pico-8 play session: no input (idle)

[t = 1 s] idle ~1s (no d-pad/buttons)
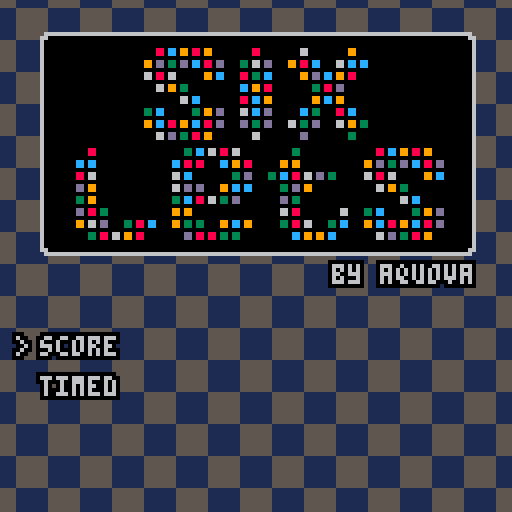
[t = 4 s] idle ~4s (no d-pad/buttons)
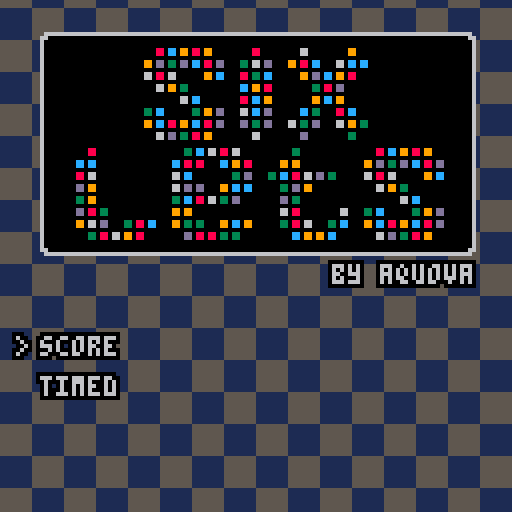
[t = 8 s] idle ~8s (no d-pad/buttons)
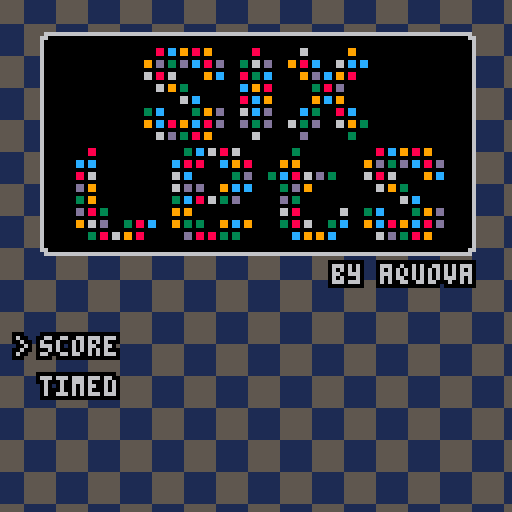

pico-8 cartridge
version 23
__lua__
-- sixlets
-- @aquova

-- constants
screen=128
fps=30
board_margin=16
board_tab=10
board_size=(screen-2*board_margin)/8
pts_digits=10
timed_len=180 -- in sec
max_score=0xffff

modes={
	score=1,
	timed=2
}

diffs={
	easy=1,
	med=2,
	hard=3
}

function _init()
	cartdata("aquova_sixlets_1")
	reset()
end

function _update()
	_upd()
end

function _draw()
	draw_bg()
	draw_modes()
	_drw()
end

function reset()
	_upd=update_title
	_drw=draw_title
	t_cursor=0
	t_state=title_states.mode

	game_mode=nil
	game_diff=nil

	g_cursor={x=0,y=0}
	high_scores=load_hs()
end

function init_game()
	if game_diff==diffs.easy then
		match_min=3
		num_colors=5
	elseif game_diff==diffs.med then
		match_min=4
		num_colors=5
	elseif game_diff==diffs.hard then
		match_min=4
		num_colors=6
	else
		assert(false,"invalid difficulty")
	end

	-- it's unlikely we'll have an
	-- invalid generation, but we
	-- should check
	repeat
		grid=populate_grid()
	until not is_gameover()

	pts=0
	time_goal=timed_len
	floating={}
	start_time=0
	shake=0
end

function update_game()
	if game_mode==modes.timed then
		time_goal=max(time_goal-1/fps,0)
		pts+=(1/fps)
		if is_timeover() then
			gameover()
		end
	end

	game_input()
	update_floating()

	if btnp(❎) then
		local grid_changed=on_click()
		if grid_changed then
			fall_tiles()
			if is_gameover() then
				gameover()
			end
		end
	end
end

function draw_game()
	draw_board()
	draw_tiles()

	if game_mode==modes.score then
		print_points()
	elseif game_mode==modes.timed then
		print_time()
	else
		assert(false,"invalid game mode")
	end

	for f in all(floating) do
		f:draw()
	end
	highlight_tile()
	screen_shake()
end

function game_input()
	if btnp(⬅️) then
		g_cursor.x=(g_cursor.x-1)%board_size
		sfx(0)
	elseif btnp(➡️) then
		g_cursor.x=(g_cursor.x+1)%board_size
		sfx(0)
	end

	if btnp(⬆️) then
		g_cursor.y=(g_cursor.y-1)%board_size
		sfx(0)
	elseif btnp(⬇️) then
		g_cursor.y=(g_cursor.y+1)%board_size
		sfx(0)
	end
end
-->8
-- drawing

function draw_bg()
	cls(5)
	local x_offset=(15*t())%16
	--local x_offset=5*cos(0.5*t())
	local y_offset=3*sin(0.5*t())
	for x=x_offset-16,screen,16 do
		for y=y_offset-8,screen,16 do
			rectfill(x,y,x+7,y+7,1)
		end
	end

	for x=x_offset-8,screen,16 do
		for y=y_offset,screen,16 do
			rectfill(x,y,x+7,y+7,1)
		end
	end
end

function draw_modes()
	local y=screen-10
	if game_mode~=nil then
		printb(mode_txt[game_mode],board_margin,y,6,0)
	end

	if game_diff~=nil then
		local dt=diff_txt[game_diff]
		local x=rtext(dt,board_margin)
		printb(dt,x,y,6,0)
	end
end

function draw_board()
	local x1,y1=board_margin,board_margin
	local x2=screen-board_margin-1
	local y2=screen-board_margin-1
	rectfill(screen/2-1,y1-board_tab-1,x2+1,y2+1,6)
	rectfill(x1-1,y1-1,screen/2+1,y2+1,6)
	rectfill(screen/2,y1-board_tab,x2,y2,0)
	rectfill(x1,y1,screen/2,y2,0)
end

function draw_tiles()
	for x=1,board_size do
		for y=1,board_size do
			local sprt=grid[x][y]
			spr(
				sprt,
				board_margin+8*(x-1),
				board_margin+8*(y-1)
			)
		end
	end
end

function highlight_tile()
	local cx,cy=get_cursor_cel()
	rect(cx,cy,cx+7,cy+7,7)
end

function print_points()
	local pts_t=""..pts
	local pts_len=#pts_t
	for i=0,pts_digits-pts_len do
		pts_t="0"..pts_t
	end
	print(pts_t,screen/2+3,board_margin-board_tab+3,7)
end

function print_time()
	local time_t=format_t(time_goal)
	local x=rtext(time_t,board_margin+2)
	print(time_t,x,board_margin-board_tab+3,7)
end
-->8
-- gameplay

function rnd_tile()
	return ceil(rnd(num_colors))
end

function populate_grid()
	local g={}

	for x=0,board_size-1 do
		local row={}
		for y=0,board_size-1 do
			local c=rnd_tile()
			add(row,c)
		end
		add(g,row)
	end

	return g
end

function on_click()
	local cx,cy=get_cursor_cel()
	local gx=(cx-board_margin)/8+1
	local gy=(cy-board_margin)/8+1
	local curr=grid[gx][gy]
	if curr==0 then return false end
	local grid_copy=deep_2d_copy(grid)
	local cnt=flood_fill(grid_copy,gx,gy,curr)

	if cnt>=match_min then
		grid=grid_copy
		calc_bonus(cnt)
		sfx(2)
		return true
	end
end

function fall_tiles()
	for x=1,board_size do
		local empty={}
		for y=board_size,1,-1 do
			if grid[x][y]==0 then
				-- remove tile
				add(empty,y)
				explosion(board_margin+8*(x-1)+4,board_margin+8*(y-1)+4)
			elseif #empty~=0 then
				-- move tile down
				local y2=empty[1]
				grid[x][y],grid[x][y2]=grid[x][y2],grid[x][y]
				del(empty,y2)
				add(empty,y)
			end
		end
		for i in all(empty) do
			-- repopulate empty slots at top
			grid[x][i]=rnd_tile()
		end
	end
end

function calc_bonus(_cnt)
	local adj=_cnt-match_min+1
	local reward=adj*adj+1
	if game_mode==modes.score then
		pts+=reward
	elseif game_mode==modes.timed then
		time_goal+=reward
	else
		assert(false,"invalid game mode")
	end
	add(floating,make_label(reward,get_cursor_cel()))
	shake+=1
end

function is_gameover()
	local max_cnt=0
	local grid_copy=deep_2d_copy(grid)
	for x=1,board_size do
		for y=1,board_size do
			local c=grid_copy[x][y]
			if c~=0 then
				local cnt=flood_fill(grid_copy,x,y,c)
				max_cnt=max(max_cnt,cnt)
			end
		end
	end

	return max_cnt<match_min
end

function is_timeover()
	if game_mode==modes.timed and time_goal<=0 then
		return true
	end
	return false
end

function gameover()
	_upd=update_results
	_drw=draw_results
	start_time=t()
	if is_hs() then
		sfx(3)
	else
		sfx(4)
	end
	add_score(high_scores,pts)
end

function update_floating()
	for f in all(floating) do
		f:update()
		if f:should_die() then
			del(floating,f)
		end
	end
end

function update_results()
	update_floating()
	if t()-start_time>5 then
		if btnp(❎) then
			reset()
		end
	end
end

function draw_results()
	draw_game()
	local x=ctext("game over")
	printb("game over",x,screen/2,8,0)
end

-->8
-- utils

function get_cursor_cel()
	local cx=board_margin+g_cursor.x*8
	local cy=board_margin+g_cursor.y*8
	return cx,cy
end

function flood_fill(_g,_x,_y,_t)
	if _x<1 or _x>board_size then
		return 0
	elseif _y<1 or _y>board_size then
		return 0
	end

	local curr=_g[_x][_y]
	if curr~=_t then
		return 0
	end

	_g[_x][_y]=0
	local cnt=1
	cnt+=flood_fill(_g,_x-1,_y,_t)
	cnt+=flood_fill(_g,_x+1,_y,_t)
	cnt+=flood_fill(_g,_x,_y-1,_t)
	cnt+=flood_fill(_g,_x,_y+1,_t)
	return cnt
end

-- from here:https://www.lexaloffle.com/bbs/?tid=28306
function screen_shake()
	-- generate random vals between -4 and 4
	local sx=1-rnd(2)
	local sy=1-rnd(2)

	sx*=shake
	sy*=shake

	camera(sx,sy)

	shake*=0.75
	-- if shake falls below threshold, stop
	if shake<0.1 then
		shake=0
	end
end

function deep_2d_copy(_g)
	local copy={}

	for col in all(_g) do
		local row={}
		for val in all(col) do
			add(row,val)
		end
		add(copy,row)
	end

	return copy
end

function printb(_t,_x,_y,_ci,_co)
	for x=_x-1,_x+1 do
		for y=_y-1,_y+1 do
			print(_t,x,y,_co)
		end
	end

	print(_t,_x,_y,_ci)
end

function ctext(_t)
	return screen/2-2*#_t
end

function rtext(_t,_x)
	return screen-_x-4*#_t+1
end

function format_t(_t)
	local minutes=""..(_t\60)
	if #minutes==1 then
		minutes="0"..minutes
	end

	local seconds=""..flr(_t%60)
	if #seconds==1 then
		seconds="0"..seconds
	end

	return minutes..":"..seconds
end
-->8
-- effects

-- todo: learn how lua inheritance works
function make_label(_p,_x,_y)
	local l={
		text="".._p,
		age=0,
		max_age=20
	}

	l.x=_x-#l.text/2
	l.y=_y-5
	if game_mode==modes.timed then
		l.text="+"..l.text
	end

	function l:update()
		self.y-=1
		self.age+=1
	end

	function l:should_die()
		return self.age>self.max_age
	end

	function l:draw()
		printb(self.text,self.x,self.y,7,0)
	end

	return l
end

function make_particle(_x,_y)
	local p={
		x=_x,
		y=_y,
		col=rnd({8,9,3,12,13,6}),
		age=0,
		a=rnd(),
		spd=1+rnd(2),
		max_age=15+rnd(5)
	}

	p.dx=sin(p.a)*p.spd
	p.dy=cos(p.a)*p.spd

	function p:update()
		self.x+=self.dx
		self.y+=self.dy
		self.age+=1
		--gravity
		self.dy+=0.15
	end

	function p:should_die()
		return self.age>self.max_age
	end

	function p:draw()
		line(self.x,self.y,self.x+self.dx,self.y+self.dy,self.col)
	end

	return p
end

function explosion(_x,_y)
	for _=1,20 do
		local p=make_particle(_x,_y)
		add(floating,p)
	end
end
-->8
-- title screen

diff_txt={
	"easy",
	"medium",
	"hard"
}

mode_txt={
	"score",
	"timed"
}

menu_txt={
	"begin",
	"records"
}

title_states={
	mode=1,
	diff=2,
	menu=3
}

txt_tbl={
	mode_txt,
	diff_txt,
	menu_txt
}

function update_title()
	if btnp(⬆️) then
		t_cursor=(t_cursor-1)%#txt_tbl[t_state]
		sfx(0)
	elseif btnp(⬇️) then
		t_cursor=(t_cursor+1)%#txt_tbl[t_state]
		sfx(0)
	end

	if btnp(❎) then
		if t_state==title_states.mode then
			t_state=title_states.diff
			game_mode=t_cursor+1
		elseif t_state==title_states.diff then
			t_state=title_states.menu
			game_diff=t_cursor+1
		elseif t_state==title_states.menu then
			if t_cursor==0 then
				init_game()
				_upd=update_game
				_drw=draw_game
			else
				_upd=update_hs
				_drw=draw_hs
			end
		else
			assert(false,"invalid state")
		end
		t_cursor=0
		sfx(1)
	end

	if btnp(🅾️) then
		if t_state==title_states.diff then
			t_state=title_states.mode
			game_mode=nil
			t_cursor=0
			sfx(1)
		elseif t_state==title_states.menu then
			t_state=title_states.diff
			game_diff=nil
			t_cursor=0
			sfx(1)
		elseif t_state==title_states.mode then
			-- do nothing
		else
			assert(false,"invalid state")
		end
	end
end

function draw_title()
	local x=10
	local y=12
	rectfill(x,y-3,screen-x,y+50,6)
	rectfill(x+1,y-4,screen-x-1,y+51,6)

	rectfill(x+1,y-2,screen-x-1,y+49,0)
	rectfill(x+2,y-3,screen-x-2,y+50,0)
	sspr(0,16,56,24,36,y)
	sspr(0,40,96,24,19,y+25)
	local t="by aquova"
	local tx=rtext(t,x)
	printb(t,tx,y+54,6,0)

	local start_x=x
	local start_y=screen/2+20
	for s=1,t_state do
		local x=screen/3*(s-1)+start_x
		for i=0,#txt_tbl[s]-1 do
			local y=10*i+start_y
			printb(txt_tbl[s][i+1],x,y,6,0)
			if t_cursor==i and s==t_state then
				printb(">",x-6,y,6,0)
			end
		end
	end
end
-->8
-- results

default_hs={
	-- points scores
	{1000,500,250},
	{1000,500,250},
	{1000,500,250},
	-- timed scores
	{300,150,100},
	{300,150,100},
	{300,150,100},
}

function update_hs()
	if btnp(🅾️) then
		_upd=update_title
		_drw=draw_title
		sfx(0)
	end
end

function draw_hs()
	printb("high scores",ctext("high scores"),5,6,0)
	-- diff_txt
	local start_x=20
	local start_y=14
	local mode_dy=screen/2-10
	local diff_dx=screen/4
	-- print mode labels
	for i=1,#mode_txt do
		local t=mode_txt[i]
		printb(t,ctext(t),start_y+(i-1)*mode_dy,6,0)
	end

	-- print diff mode labels
	for i=0,2*#diff_txt-1 do
		local t=diff_txt[(i%#diff_txt)+1]
		local x=start_x+(i%#diff_txt)*diff_dx
		local y=start_y+(i\#diff_txt)*mode_dy+10
		printb(t,x,y,6,0)
	end

	for i=0,#default_hs-1 do
		local x=start_x+(i%#diff_txt)*diff_dx
		local y=start_y+(i\#diff_txt)*mode_dy+10
		local scores=high_scores[i+1]
		for j=1,#scores do
			local t=scores[j]
			if i>=#default_hs/2 then
				t=format_t(t)
			end
			printb(t,x,y+j*8,6,0)
		end
	end
end

function reset_hs()
	save_hs(default_hs)
	dset(0,1)
end

function save_hs(_tbl)
	local idx=1
	for scores in all(_tbl) do
		for score in all(scores) do
			dset(idx,score)
			idx+=1
		end
	end
end

function load_hs()
	local esize=4
	if dget(0)==0 then
		reset_hs()
		return default_hs
	else
		scores={}
		idx=1
		for i=1,#default_hs do
			score={}
			for j=1,#default_hs[1] do
				local s=dget(idx)
				add(score,s)
				idx+=1
			end
			add(scores,score)
		end
		return scores
	end
end

function is_hs()
	local idx=(game_mode==modes.timed) and 4 or 1
	return pts>high_scores[idx+1][1]
end

function add_score(_tbl,_score)
	local idx=(game_mode==modes.timed) and 4 or 1
	if game_diff==diffs.med then
		idx+=1
	elseif game_diff==diffs.hard then
		idx+=2
	end

	local hs_found=false
	local tmp=nil
	for i=1,#_tbl[idx] do
		local s=_tbl[idx][i]
		if _score>s and not hs_found then
			hs_found=true
			tmp=s
			_tbl[idx][i]=_score
		elseif hs_found then
			_tbl[idx][i]=tmp
			tmp=s
		end
	end

	if hs_found then
		save_hs(_tbl)
	end
end
__gfx__
00000000000000000000000000000000000000000000000000000000000000000000000000000000000000000000000000000000000000000000000000000000
000000000088ee000033bb000099aa0000cc770000ddee0000667700000000000000000000000000000000000000000000000000000000000000000000000000
00000000088888e0033333b0099999a00ccccc700ddddde006666670000000000000000000000000000000000000000000000000000000000000000000000000
000000000888888003333330099999900cccccc00dddddd006666660000000000000000000000000000000000000000000000000000000000000000000000000
0000000002888880013333300499999001ccccc002ddddd005666660000000000000000000000000000000000000000000000000000000000000000000000000
00000000022888800113333004499990011cccc0022dddd005566660000000000000000000000000000000000000000000000000000000000000000000000000
00000000002222000011110000444400001111000022220000555500000000000000000000000000000000000000000000000000000000000000000000000000
00000000000000000000000000000000000000000000000000000000000000000000000000000000000000000000000000000000000000000000000000000000
00000000000000000000000000000000000000000000000000000000000000000000000000000000000000000000000000000000000000000000000000000000
00000000000000000000000000000000000000000000000000000000000000000000000000000000000000000000000000000000000000000000000000000000
00000000000000000000000000000000000000000000000000000000000000000000000000000000000000000000000000000000000000000000000000000000
00000000000000000000000000000000000000000000000000000000000000000000000000000000000000000000000000000000000000000000000000000000
00000000000000000000000000000000000000000000000000000000000000000000000000000000000000000000000000000000000000000000000000000000
00000000000000000000000000000000000000000000000000000000000000000000000000000000000000000000000000000000000000000000000000000000
00000000000000000000000000000000000000000000000000000000000000000000000000000000000000000000000000000000000000000000000000000000
00000000000000000000000000000000000000000000000000000000000000000000000000000000000000000000000000000000000000000000000000000000
000880cc099088099000000000088000000000066000000000099000000000000000000000000000000000000000000000000000000000000000000000000000
000880cc099088099000000000088000000000066000000000099000000000000000000000000000000000000000000000000000000000000000000000000000
00000000000000000000000000000000000000000000000000000000000000000000000000000000000000000000000000000000000000000000000000000000
990dd0330dd0cc0880dd0000330660dd0000990880cc0000660cc0cc000000000000000000000000000000000000000000000000000000000000000000000000
990dd0330dd0cc0880dd0000330660dd0000990880cc0000660cc0cc000000000000000000000000000000000000000000000000000000000000000000000000
00000000000000000000000000000000000000000000000000000000000000000000000000000000000000000000000000000000000000000000000000000000
660880660000000990cc0000880330cc0000000990dd0cc099088000000000000000000000000000000000000000000000000000000000000000000000000000
660880660000000990cc0000880330cc0000000990dd0cc099088000000000000000000000000000000000000000000000000000000000000000000000000000
00000000000000000000000000000000000000000000000000000000000000000000000000000000000000000000000000000000000000000000000000000000
000660990330000000000000cc0990880000000000330880dd000000000000000000000000000000000000000000000000000000000000000000000000000000
000660990330000000000000cc0990880000000000330880dd000000000000000000000000000000000000000000000000000000000000000000000000000000
00000000000000000000000000000000000000000000000000000000000000000000000000000000000000000000000000000000000000000000000000000000
000000000660cc0000000000880cc0990000000000990cc099000000000000000000000000000000000000000000000000000000000000000000000000000000
000000000660cc0000000000880cc0990000000000990cc099000000000000000000000000000000000000000000000000000000000000000000000000000000
00000000000000000000000000000000000000000000000000000000000000000000000000000000000000000000000000000000000000000000000000000000
330cc0000000330990dd0000660cc0dd0000000cc0330000880cc000000000000000000000000000000000000000000000000000000000000000000000000000
330cc0000000330990dd0000660cc0dd0000000cc0330000880cc000000000000000000000000000000000000000000000000000000000000000000000000000
00000000000000000000000000000000000000000000000000000000000000000000000000000000000000000000000000000000000000000000000000000000
990cc0880990cc0880dd0000dd0330dd0000660330dd000066099033000000000000000000000000000000000000000000000000000000000000000000000000
990cc0880990cc0880dd0000dd0330dd0000660330dd000066099033000000000000000000000000000000000000000000000000000000000000000000000000
00000000000000000000000000000000000000000000000000000000000000000000000000000000000000000000000000000000000000000000000000000000
000660dd0330880990000000000660000000000dd000000000033000000000000000000000000000000000000000000000000000000000000000000000000000
000660dd0330880990000000000660000000000dd000000000033000000000000000000000000000000000000000000000000000000000000000000000000000
00000000000000000000000000000000000000000000000000000000000000000000000000000000000000000000000000000000000000000000000000000000
000880000000000000000000000330cc0660880660000000000000330000000000000000000880cc099088099000000000000000000000000000000000000000
000880000000000000000000000330cc0660880660000000000000330000000000000000000880cc099088099000000000000000000000000000000000000000
00000000000000000000000000000000000000000000000000000000000000000000000000000000000000000000000000000000000000000000000000000000
cc0cc0000000000000000000cc0880880000cc0990880000000990990000000000000000990dd0330dd0cc0880dd000000000000000000000000000000000000
cc0cc0000000000000000000cc0880880000cc0990880000000990990000000000000000990dd0330dd0cc0880dd000000000000000000000000000000000000
00000000000000000000000000000000000000000000000000000000000000000000000000000000000000000000000000000000000000000000000000000000
880660000000000000000000660cc0000000000330dd0000330cc0880660dd0330000000660880660000000990cc000000000000000000000000000000000000
880660000000000000000000660cc0000000000330dd0000330cc0880660dd0330000000660880660000000990cc000000000000000000000000000000000000
00000000000000000000000000000000000000000000000000000000000000000000000000000000000000000000000000000000000000000000000000000000
dd0990000000000000000000660dd0dd0000990cc0cc0000000330dd099000000000000000066099033000000000000000000000000000000000000000000000
dd0990000000000000000000660dd0dd0000990cc0cc0000000330dd099000000000000000066099033000000000000000000000000000000000000000000000
00000000000000000000000000000000000000000000000000000000000000000000000000000000000000000000000000000000000000000000000000000000
330990000000000000000000330cc0880660330dd0000000000dd0330000000000000000000000000660cc000000000000000000000000000000000000000000
330990000000000000000000330cc0880660330dd0000000000dd0330000000000000000000000000660cc000000000000000000000000000000000000000000
00000000000000000000000000000000000000000000000000000000000000000000000000000000000000000000000000000000000000000000000000000000
dd0880330000000000000000990990000000000000000000000660880000000000660000330cc0000000330990dd000000000000000000000000000000000000
dd0880330000000000000000990990000000000000000000000660880000000000660000330cc0000000330990dd000000000000000000000000000000000000
00000000000000000000000000000000000000000000000000000000000000000000000000000000000000000000000000000000000000000000000000000000
990660dd0000330880cc0000990330330000990cc0990000000330880660000330cc0000990cc0880990cc0880dd000000000000000000000000000000000000
990660dd0000330880cc0000990330330000990cc0990000000330880660000330cc0000990cc0880990cc0880dd000000000000000000000000000000000000
00000000000000000000000000000000000000000000000000000000000000000000000000000000000000000000000000000000000000000000000000000000
000330880660990880000000000dd0880880330330000000000000cc0990990cc0000000000660dd033088099000000000000000000000000000000000000000
000330880660990880000000000dd0880880330330000000000000cc0990990cc0000000000660dd033088099000000000000000000000000000000000000000
